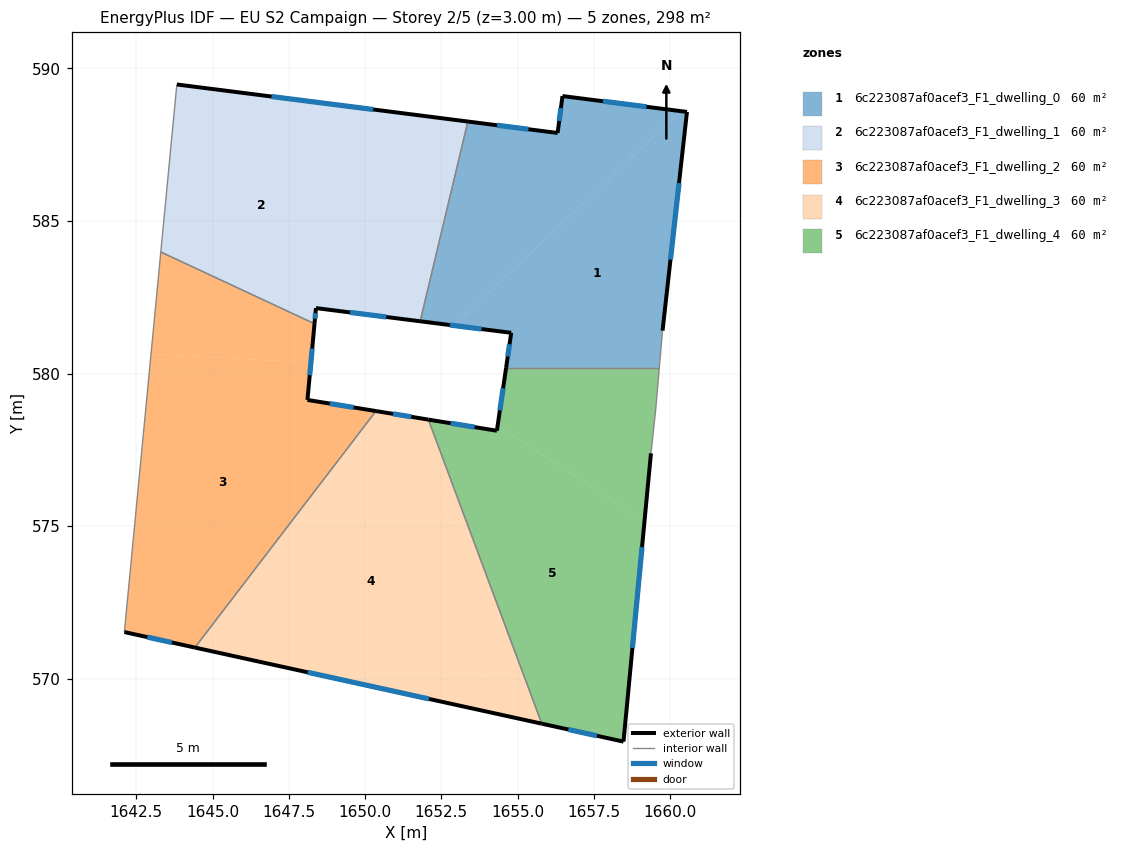
=== STOREY PLAN SPEC (per zone: floor XY polygon, exterior-wall plan segments, windows/doors) ===
zone 1: 6c223087af0acef3_F1_dwelling_0  (59.5 m²)
  floor: (1660.34, 588.60) (1652.91, 581.57) (1651.81, 581.71) (1653.37, 588.26) (1656.31, 587.89) (1656.47, 589.10)
  floor: (1660.55, 588.58) (1659.75, 581.41) (1659.64, 580.19) (1654.62, 580.19) (1654.79, 581.34) (1652.91, 581.57) (1660.34, 588.60)
  exterior wall: (1660.55, 588.58) – (1656.47, 589.10)  [4.1 m]
    window: (1659.22, 588.75) – (1657.80, 588.93)  [1.5 m²]
  exterior wall: (1659.75, 581.41) – (1660.55, 588.58)  [7.2 m]
    window: (1660.01, 583.74) – (1660.29, 586.24)  [2.6 m²]
  exterior wall: (1654.79, 581.34) – (1654.62, 580.19)  [1.2 m]
    window: (1654.74, 580.96) – (1654.68, 580.56)  [0.4 m²]
  exterior wall: (1651.81, 581.71) – (1654.79, 581.34)  [3.0 m]
    window: (1652.78, 581.59) – (1653.82, 581.46)  [1.1 m²]
  exterior wall: (1656.31, 587.89) – (1653.37, 588.26)  [3.0 m]
    window: (1655.35, 588.01) – (1654.33, 588.14)  [1.1 m²]
  exterior wall: (1656.47, 589.10) – (1656.31, 587.89)  [1.2 m]
    window: (1656.42, 588.70) – (1656.36, 588.28)  [0.4 m²]
  interior walls: 3
zone 2: 6c223087af0acef3_F1_dwelling_1  (59.5 m²)
  floor: (1647.87, 588.96) (1650.77, 581.85) (1648.39, 582.15) (1648.34, 581.63) (1643.30, 583.99) (1643.83, 589.48)
  floor: (1653.37, 588.26) (1651.81, 581.71) (1650.77, 581.85) (1647.87, 588.96)
  exterior wall: (1648.39, 582.15) – (1651.81, 581.71)  [3.4 m]
    window: (1649.50, 582.01) – (1650.70, 581.85)  [1.3 m²]
  exterior wall: (1648.34, 581.63) – (1648.39, 582.15)  [0.5 m]
    window: (1648.36, 581.80) – (1648.37, 581.98)  [0.2 m²]
  exterior wall: (1653.37, 588.26) – (1643.83, 589.48)  [9.6 m]
    window: (1650.27, 588.66) – (1646.93, 589.08)  [3.5 m²]
  interior walls: 3
zone 3: 6c223087af0acef3_F1_dwelling_2  (59.5 m²)
  floor: (1650.36, 578.77) (1644.42, 571.02) (1642.11, 571.53) (1642.98, 580.64) (1648.22, 580.36) (1648.11, 579.14)
  floor: (1648.34, 581.63) (1648.22, 580.36) (1642.98, 580.64) (1643.30, 583.99)
  exterior wall: (1648.11, 579.14) – (1648.34, 581.63)  [2.5 m]
    window: (1648.19, 579.95) – (1648.27, 580.82)  [0.9 m²]
  exterior wall: (1650.36, 578.77) – (1648.11, 579.14)  [2.3 m]
    window: (1649.63, 578.89) – (1648.84, 579.02)  [0.8 m²]
  exterior wall: (1642.11, 571.53) – (1644.42, 571.02)  [2.4 m]
    window: (1642.86, 571.36) – (1643.67, 571.18)  [0.9 m²]
  interior walls: 3
zone 4: 6c223087af0acef3_F1_dwelling_3  (59.5 m²)
  floor: (1650.43, 578.76) (1644.85, 570.92) (1644.42, 571.02) (1650.36, 578.77)
  floor: (1652.07, 578.49) (1655.79, 568.52) (1654.33, 568.85) (1651.86, 578.53)
  floor: (1652.07, 578.49) (1651.86, 578.53) (1654.33, 568.85) (1644.85, 570.93) (1650.43, 578.76) (1650.36, 578.77)
  exterior wall: (1652.07, 578.49) – (1650.36, 578.77)  [1.7 m]
    window: (1651.52, 578.58) – (1650.92, 578.68)  [0.6 m²]
  exterior wall: (1644.42, 571.02) – (1655.79, 568.52)  [11.6 m]
    window: (1648.12, 570.21) – (1652.09, 569.34)  [4.3 m²]
  interior walls: 2
zone 5: 6c223087af0acef3_F1_dwelling_4  (59.5 m²)
  floor: (1659.16, 575.17) (1658.47, 567.94) (1655.79, 568.52) (1652.07, 578.49) (1654.32, 578.13) (1654.35, 578.30)
  floor: (1659.64, 580.19) (1659.52, 578.77) (1659.37, 577.39) (1659.16, 575.17) (1654.35, 578.30) (1654.62, 580.19)
  exterior wall: (1655.79, 568.52) – (1658.47, 567.94)  [2.7 m]
    window: (1656.66, 568.33) – (1657.60, 568.13)  [1.0 m²]
  exterior wall: (1654.32, 578.13) – (1652.07, 578.49)  [2.3 m]
    window: (1653.59, 578.24) – (1652.80, 578.37)  [0.8 m²]
  exterior wall: (1654.62, 580.19) – (1654.32, 578.13)  [2.1 m]
    window: (1654.52, 579.52) – (1654.42, 578.80)  [0.8 m²]
  exterior wall: (1658.47, 567.94) – (1659.37, 577.39)  [9.5 m]
    window: (1658.76, 571.01) – (1659.08, 574.31)  [3.5 m²]
  interior walls: 4

=== DERIVED (storey summary) ===
Building: EU S2 Campaign
Storey: 2 of 5  (floor level z = 3.00 m)
Storey gross floor area: 297.5 m²
Zones on this storey: 5
  - 6c223087af0acef3_F1_dwelling_0: floor 59.5 m²; exterior wall 19.7 m (59.0 m²); 6 window(s) 7.2 m²; WWR 12.2%
  - 6c223087af0acef3_F1_dwelling_1: floor 59.5 m²; exterior wall 13.6 m (40.7 m²); 3 window(s) 5.0 m²; WWR 12.2%
  - 6c223087af0acef3_F1_dwelling_2: floor 59.5 m²; exterior wall 7.2 m (21.5 m²); 3 window(s) 2.6 m²; WWR 12.2%
  - 6c223087af0acef3_F1_dwelling_3: floor 59.5 m²; exterior wall 13.4 m (40.1 m²); 2 window(s) 4.9 m²; WWR 12.2%
  - 6c223087af0acef3_F1_dwelling_4: floor 59.5 m²; exterior wall 16.6 m (49.8 m²); 4 window(s) 6.1 m²; WWR 12.2%
Zone adjacency (shared interzone walls):
  - 6c223087af0acef3_F1_dwelling_0 ↔ 6c223087af0acef3_F1_dwelling_1
  - 6c223087af0acef3_F1_dwelling_0 ↔ 6c223087af0acef3_F1_dwelling_4
  - 6c223087af0acef3_F1_dwelling_1 ↔ 6c223087af0acef3_F1_dwelling_2
  - 6c223087af0acef3_F1_dwelling_2 ↔ 6c223087af0acef3_F1_dwelling_3
  - 6c223087af0acef3_F1_dwelling_3 ↔ 6c223087af0acef3_F1_dwelling_4